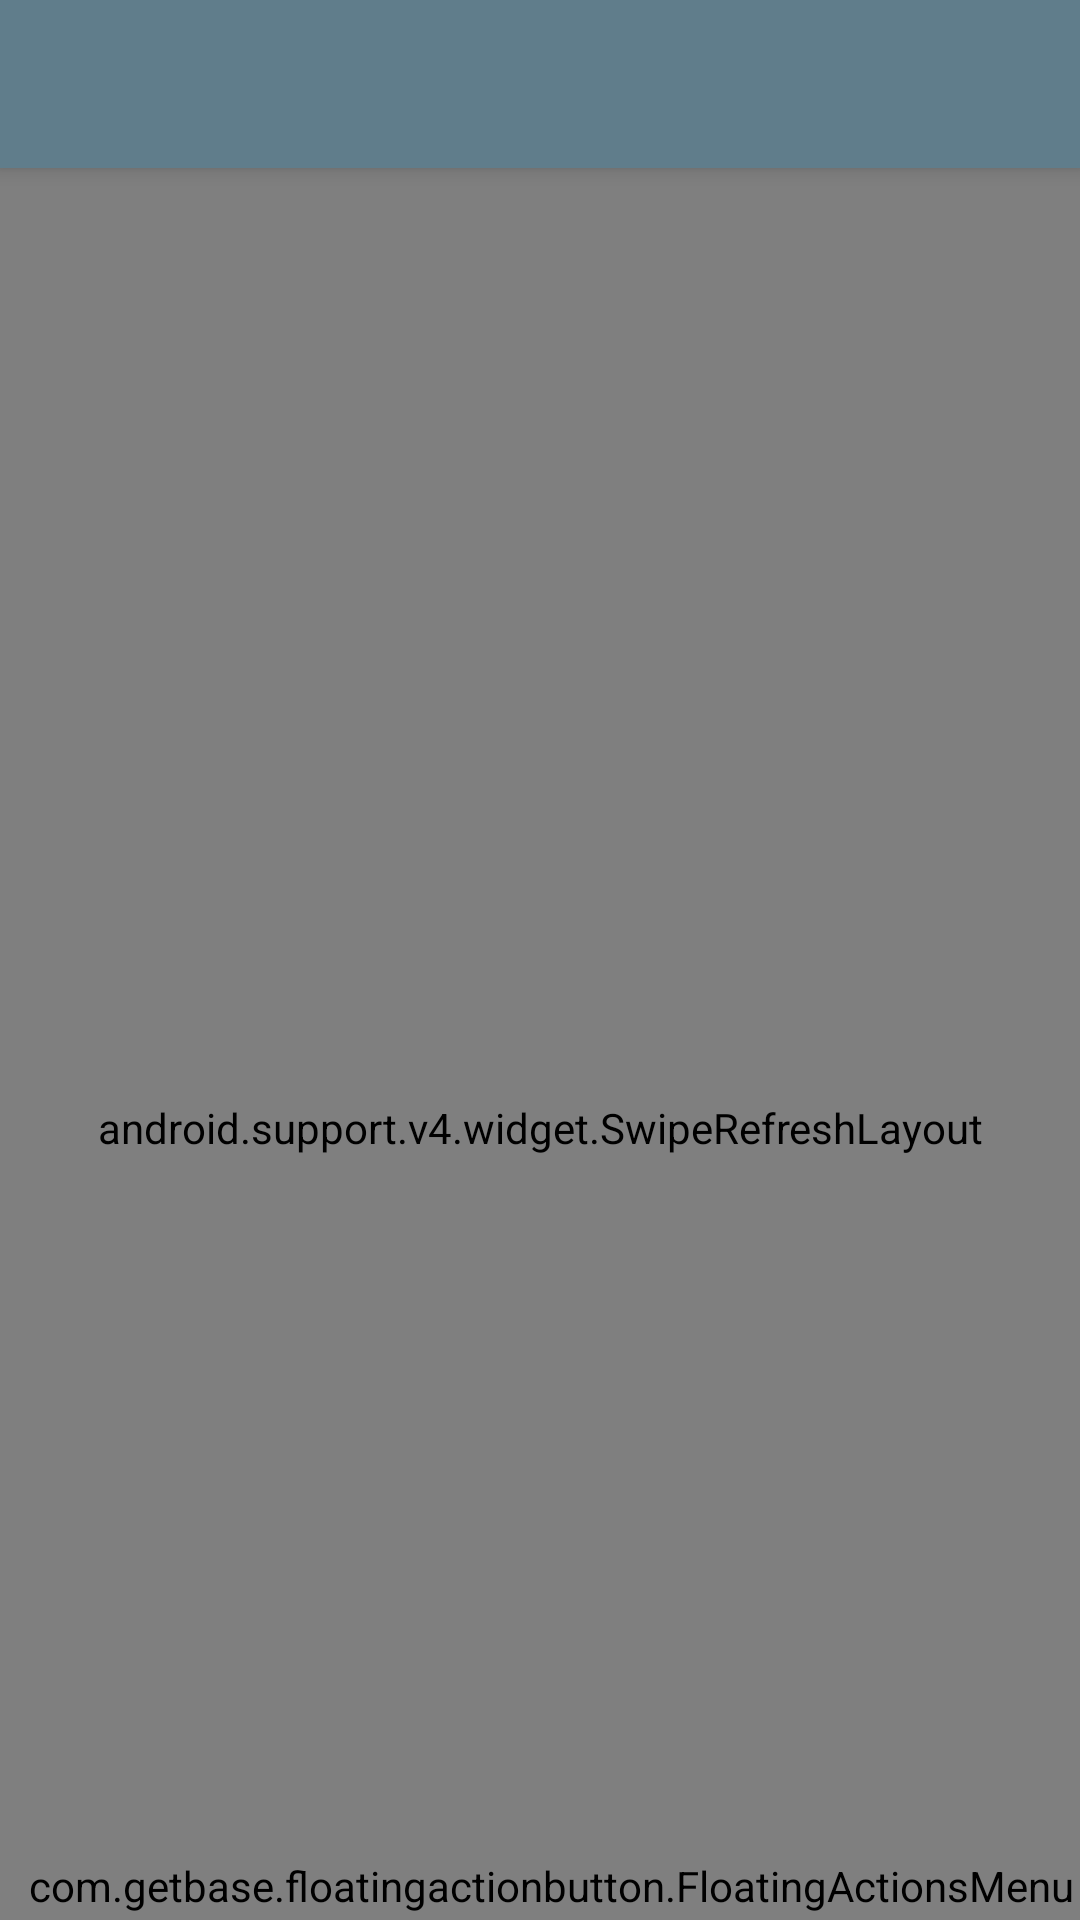

Layout XML and referenced resources for this Android screen:
<!-- AndroidManifest.xml: application theme AppTheme -->
<!-- res/layout/activity_main.xml -->
<?xml version="1.0" encoding="utf-8"?>
<android.support.v4.widget.DrawerLayout xmlns:android="http://schemas.android.com/apk/res/android"
    android:id="@+id/main_drawerLayout"
    xmlns:app="http://schemas.android.com/apk/res-auto"
    xmlns:tools="http://schemas.android.com/tools"
    android:layout_width="match_parent"
    android:layout_height="match_parent"
    tools:context=".Activity.MainActivity">
    <android.support.design.widget.CoordinatorLayout
        android:layout_width="match_parent"
        android:layout_height="match_parent">
        <android.support.design.widget.AppBarLayout
            android:layout_width="match_parent"
            android:layout_height="wrap_content">
        <android.support.v7.widget.Toolbar
            android:id="@+id/main_toolBar"
            android:background="@color/colorPrimary"
            android:layout_width="match_parent"
            android:layout_height="?android:attr/actionBarSize"
            android:theme="@style/ThemeOverlay.AppCompat.Dark.ActionBar"
            app:popupTheme="@style/ThemeOverlay.AppCompat.Light"
            app:layout_scrollFlags="scroll|enterAlways|snap">
            <TextView
                android:id="@+id/nowPage"
                android:textSize="16sp"
                android:textColor="@color/textColorPrimary"
                android:layout_marginEnd="10dp"
                android:layout_gravity="end|center"
                android:layout_width="wrap_content"
                android:layout_height="wrap_content" />
        </android.support.v7.widget.Toolbar>
        </android.support.design.widget.AppBarLayout>
        <android.support.v4.widget.SwipeRefreshLayout
            android:id="@+id/main_swipeRefresh"
            android:layout_width="match_parent"
            android:layout_height="match_parent"
            app:layout_behavior="@string/appbar_scrolling_view_behavior">
            <android.support.v7.widget.RecyclerView
                android:id="@+id/main_recycleView"
                android:layout_width="match_parent"
                android:layout_height="match_parent">
        </android.support.v7.widget.RecyclerView>
        </android.support.v4.widget.SwipeRefreshLayout>
        <include layout="@layout/floatbar_layout"/>
    </android.support.design.widget.CoordinatorLayout>
    <android.support.design.widget.NavigationView
        android:id="@+id/main_navigationView"
        android:layout_width="match_parent"
        android:layout_height="match_parent"
        android:layout_gravity="start"
        app:menu="@menu/nav_menu"
        app:headerLayout="@layout/nav_header">
    </android.support.design.widget.NavigationView>

</android.support.v4.widget.DrawerLayout>
<!-- res/layout/floatbar_layout.xml (included above) -->
<?xml version="1.0" encoding="utf-8"?>
<com.getbase.floatingactionbutton.FloatingActionsMenu
    xmlns:android="http://schemas.android.com/apk/res/android"
    xmlns:fab="http://schemas.android.com/apk/res-auto"
    android:layout_width="wrap_content"
    android:layout_height="wrap_content"
    android:layout_gravity="bottom|right"
    android:layout_margin="2dp">

    <com.getbase.floatingactionbutton.FloatingActionButton
        fab:fab_icon="@drawable/up"
        android:id="@+id/lastPage"
        android:layout_width="wrap_content"
        android:layout_height="wrap_content" />
    <com.getbase.floatingactionbutton.FloatingActionButton
        android:id="@+id/nextPage"
        fab:fab_icon="@drawable/down"
        android:layout_width="wrap_content"
        android:layout_height="wrap_content" />
    <com.getbase.floatingactionbutton.FloatingActionButton
        android:id="@+id/search"
        fab:fab_icon="@drawable/search"
        android:layout_width="wrap_content"
        android:layout_height="wrap_content" />
</com.getbase.floatingactionbutton.FloatingActionsMenu>
<!-- res/layout/nav_header.xml (included above) -->
<?xml version="1.0" encoding="utf-8"?>
<RelativeLayout xmlns:android="http://schemas.android.com/apk/res/android"
    android:layout_width="match_parent"
    android:layout_height="180dp"
    android:background="@color/colorPrimary"
    android:padding="10dp">

    <de.hdodenhof.circleimageview.CircleImageView
        android:id="@+id/header_image"
        android:layout_width="100dp"
        android:layout_height="100dp"
        android:layout_alignParentTop="true"
        android:layout_centerHorizontal="true"
        android:layout_marginTop="18dp"
        android:src="@drawable/forest" />

    <TextView
        android:id="@+id/content"
        android:layout_width="wrap_content"
        android:layout_height="wrap_content"
        android:layout_alignParentBottom="true"
        android:layout_centerHorizontal="true"
        android:layout_marginBottom="15dp"
        android:text="@string/content"
        android:textColor="@color/textColorPrimary" />

    <TextView
        android:id="@+id/versionInfo"
        android:layout_width="wrap_content"
        android:layout_height="wrap_content"
        android:layout_alignParentEnd="true"
        android:layout_alignParentTop="true"
        android:layout_marginEnd="13dp"
        android:text="@string/version"
        android:textSize="12sp"
        android:textColor="@color/textColorPrimary"/>
</RelativeLayout>
<!-- resources referenced by this layout -->
<resources>
  <color name="colorPrimary">#607D8B</color>
  <color name="textColorPrimary">#FFFFFF</color>
  <!-- drawable down: png bitmap (drawable, 2656 bytes) -->
  <!-- drawable forest: png bitmap (mipmap-xxxhdpi, 34213 bytes) -->
  <!-- drawable search: png bitmap (drawable, 3950 bytes) -->
  <!-- drawable up: png bitmap (drawable, 2489 bytes) -->
  <string name="content">你有你的小草,我有我的森林~</string>
  <string name="version">414特供版</string>
  <style name="AppTheme" parent="Theme.AppCompat.Light.NoActionBar">
          
          <item name="colorPrimary">@color/colorPrimary</item>
          <item name="colorPrimaryDark">@color/colorPrimaryDark</item>
          <item name="android:windowBackground">@color/windowBackGround</item>
          
          <item name="android:navigationBarColor">@color/navigationBarColor</item>
          <item name="colorAccent">@color/colorAccent</item>
      </style>
  <color name="colorPrimaryDark">#607D8B</color>
  <color name="windowBackGround">#FFFFFF</color>
  <color name="navigationBarColor">#607D8B</color>
  <color name="colorAccent">#607D8B</color>
</resources>
